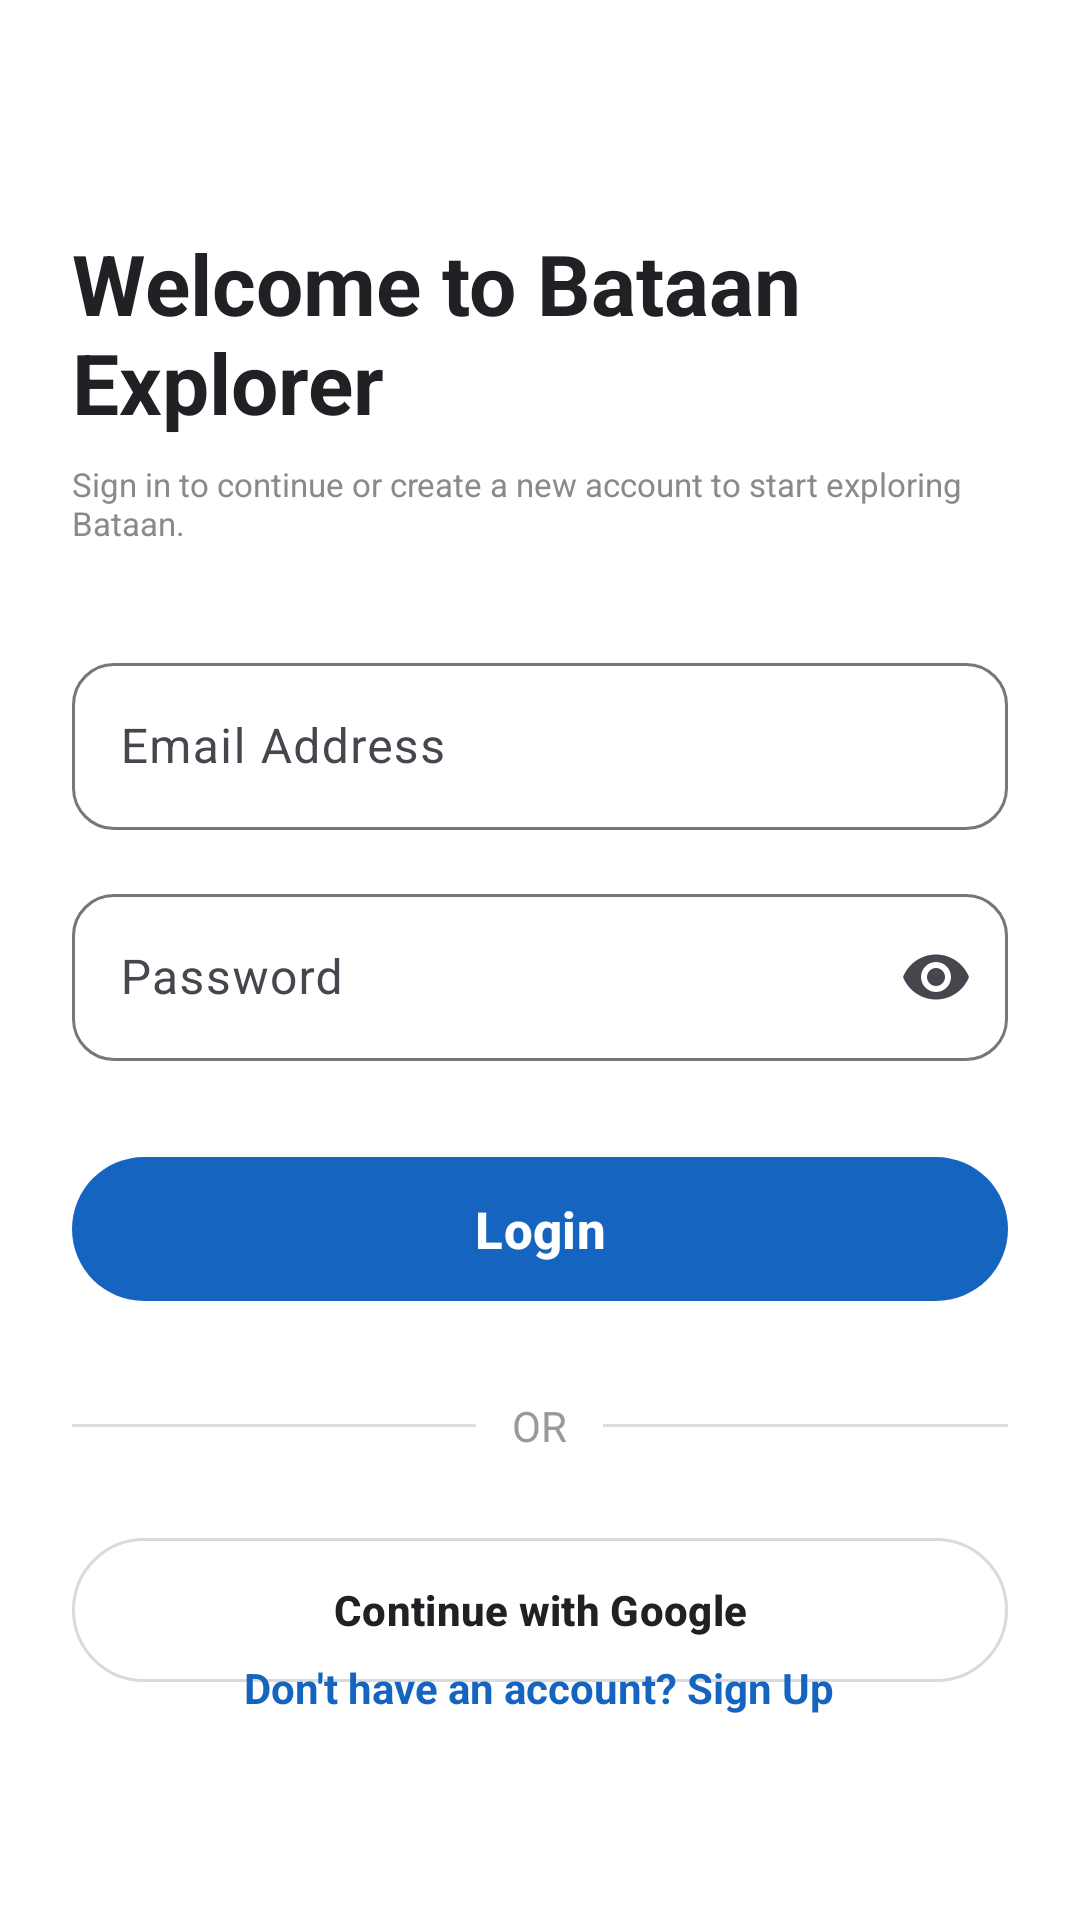

Write the Android layout XML for this screen, with the resource values it uses.
<!-- AndroidManifest.xml: application theme Theme.BataanExplorer -->
<!-- res/layout/activity_login.xml -->
<?xml version="1.0" encoding="utf-8"?>
<androidx.constraintlayout.widget.ConstraintLayout
    xmlns:android="http://schemas.android.com/apk/res/android"
    xmlns:app="http://schemas.android.com/apk/res-auto"
    android:layout_width="match_parent"
    android:layout_height="match_parent"
    android:background="#FFFFFF">

    <LinearLayout
        android:layout_width="0dp"
        android:layout_height="wrap_content"
        android:orientation="vertical"
        android:paddingHorizontal="24dp"
        app:layout_constraintTop_toTopOf="parent"
        app:layout_constraintBottom_toBottomOf="parent"
        app:layout_constraintStart_toStartOf="parent"
        app:layout_constraintEnd_toEndOf="parent">

        

        <TextView
            android:layout_width="wrap_content"
            android:layout_height="wrap_content"
            android:text="Welcome to Bataan Explorer"
            android:textColor="#202124"
            android:textSize="28sp"
            android:textStyle="bold" />

        <TextView
            android:layout_width="wrap_content"
            android:layout_height="wrap_content"
            android:layout_marginTop="8dp"
            android:text="Sign in to continue or create a new account to start exploring Bataan."
            android:textColor="#8A8A8A"
            android:textSize="11sp" />

        

        <com.google.android.material.textfield.TextInputLayout
            android:layout_width="match_parent"
            android:layout_height="wrap_content"
            android:layout_marginTop="34dp"
            android:hint="Email Address"
            app:boxBackgroundMode="outline"
            app:boxCornerRadiusTopStart="14dp"
            app:boxCornerRadiusTopEnd="14dp"
            app:boxCornerRadiusBottomStart="14dp"
            app:boxCornerRadiusBottomEnd="14dp">

            <com.google.android.material.textfield.TextInputEditText
                android:id="@+id/etEmail"
                android:layout_width="match_parent"
                android:layout_height="wrap_content"
                android:inputType="textEmailAddress"/>

        </com.google.android.material.textfield.TextInputLayout>

        

        <com.google.android.material.textfield.TextInputLayout
            android:layout_width="match_parent"
            android:layout_height="wrap_content"
            android:layout_marginTop="16dp"
            android:hint="Password"
            app:boxBackgroundMode="outline"
            app:boxCornerRadiusTopStart="14dp"
            app:boxCornerRadiusTopEnd="14dp"
            app:boxCornerRadiusBottomStart="14dp"
            app:boxCornerRadiusBottomEnd="14dp"
            app:endIconMode="password_toggle">

            <com.google.android.material.textfield.TextInputEditText
                android:id="@+id/etPassword"
                android:layout_width="match_parent"
                android:layout_height="wrap_content"
                android:inputType="textPassword"/>

        </com.google.android.material.textfield.TextInputLayout>

        

        <com.google.android.material.button.MaterialButton
            android:id="@+id/btnLogin"
            android:layout_width="match_parent"
            android:layout_height="56dp"
            android:layout_marginTop="28dp"
            android:text="Login"
            android:textAllCaps="false"
            android:textStyle="bold"
            android:textSize="17sp"
            app:backgroundTint="#1565C0"
            app:cornerRadius="28dp"/>

        

        <LinearLayout
            android:layout_width="match_parent"
            android:layout_height="wrap_content"
            android:layout_marginTop="28dp"
            android:gravity="center_vertical"
            android:orientation="horizontal">

            <View
                android:layout_width="0dp"
                android:layout_height="1dp"
                android:layout_weight="1"
                android:background="#DDDDDD"/>

            <TextView
                android:layout_width="wrap_content"
                android:layout_height="wrap_content"
                android:layout_marginHorizontal="12dp"
                android:text="OR"
                android:textColor="#999999"/>

            <View
                android:layout_width="0dp"
                android:layout_height="1dp"
                android:layout_weight="1"
                android:background="#DDDDDD"/>

        </LinearLayout>

        

        <com.google.android.material.button.MaterialButton
            android:id="@+id/btnGoogle"
            android:layout_width="match_parent"
            android:layout_height="56dp"
            android:layout_marginTop="24dp"
            android:text="Continue with Google"
            android:textAllCaps="false"
            android:textColor="#202124"
            android:textStyle="bold"
            app:backgroundTint="#FFFFFF"
            app:strokeColor="#DADADA"
            app:strokeWidth="1dp"
            app:cornerRadius="28dp"/>

    </LinearLayout>

    <TextView
        android:id="@+id/tvSignup"
        android:layout_width="wrap_content"
        android:layout_height="wrap_content"
        android:layout_marginBottom="68dp"
        android:text="Don't have an account? Sign Up"
        android:textColor="#1565C0"
        android:textStyle="bold"
        app:layout_constraintBottom_toBottomOf="parent"
        app:layout_constraintEnd_toEndOf="parent"
        app:layout_constraintHorizontal_bias="0.497"
        app:layout_constraintStart_toStartOf="parent" />

</androidx.constraintlayout.widget.ConstraintLayout>
<!-- resources referenced by this layout -->
<resources>
  <style name="Theme.BataanExplorer" parent="Base.Theme.BataanExplorer" />
  <style name="Base.Theme.BataanExplorer" parent="Theme.Material3.DayNight.NoActionBar">
          
          
      </style>
</resources>
